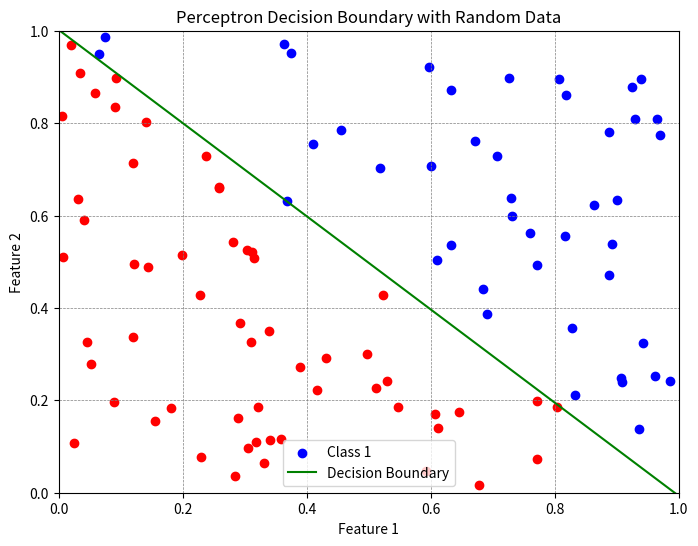

Source code (Python):
import numpy as np
import matplotlib.pyplot as plt

# Generate random training data
np.random.seed(42)  # For reproducibility
num_points = 100  # Number of data points
X = np.random.rand(num_points, 2)  # Random points in 2D space
y = (X[:, 0] + X[:, 1] > 1).astype(int)  # Labels based on a simple linear rule

# Initialize parameters
weights = np.zeros(X.shape[1])  # Initialize weights to zero
bias = 0  # Initialize bias to zero
learning_rate = 0.1  # Learning rate
epochs = 1000   # Number of epochs

# Training the perceptron
for epoch in range(epochs):
    for i in range(len(X)):
        # Calculate the output
        linear_output = np.dot(weights, X[i]) + bias
        y_pred = 1 if linear_output >= 0 else 0
        
        # Update parameters if the prediction is incorrect
        error = y[i] - y_pred
        weights += learning_rate * error * X[i]
        bias += learning_rate * error

print("Final weights:", weights)
print("Final bias:", bias)

# Visualization of results
plt.figure(figsize=(8, 6))

# Plot data points
for i in range(len(X)):
    if y[i] == 0:
        plt.scatter(X[i][0], X[i][1], color='red', label='Class 0' if i == 0 else "")
    else:
        plt.scatter(X[i][0], X[i][1], color='blue', label='Class 1' if i == 1 else "")

# Decision boundary calculation
x_values = np.linspace(0, 1, 100)
if weights[1] != 0:  # Check to avoid division by zero
    decision_boundary = -(weights[0] * x_values + bias) / weights[1]
    plt.plot(x_values, decision_boundary, color='green', label='Decision Boundary')
else:  # Special case: vertical line when weights[1] is 0
    plt.axvline(-bias / weights[0], color='green', label='Decision Boundary')

# Formatting the plot
plt.axhline(0, color='black', linewidth=0.5)
plt.axvline(0, color='black', linewidth=0.5)
plt.grid(color='gray', linestyle='--', linewidth=0.5)
plt.xlim(0, 1)
plt.ylim(0, 1)
plt.xlabel('Feature 1')
plt.ylabel('Feature 2')
plt.title('Perceptron Decision Boundary with Random Data')
plt.legend()
plt.show()
